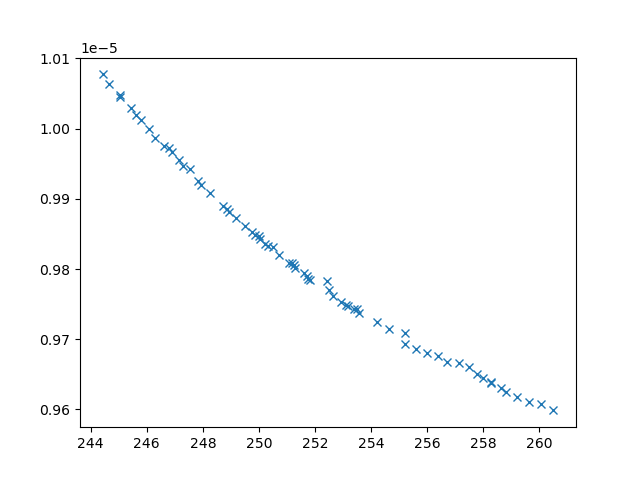

Values plotted in this chart, from the file beside it:
xline_all_values, yline_all_values, X_all_values, obj1, obj2, obj3, inc
248.3, 9.908445980127236e-06, [np.float64(3.0553576389793866), np.floa…, 248.3, 9.908445980127236e-06, 6796135, 0
258, 9.64544154940735e-06, [np.float64(3.540362230225217), np.float…, 258, 9.64544154940735e-06, 3696295, 0
248.9, 9.885092937950527e-06, [np.float64(3.1463557096480836), np.floa…, 248.9, 9.885092937950527e-06, 5791064, 0
257.5, 9.661021542910067e-06, [np.float64(4.772047220619949), np.float…, 257.5, 9.661021542910067e-06, 3729497, 0
245.4, 1.0028802290072233e-05, [np.float64(1.4948234881879552), np.floa…, 245.4, 1.0028802290072233e-05, 21383628, 0
246.3, 9.986563783403108e-06, [np.float64(3.0823527375621387), np.floa…, 246.3, 9.986563783403108e-06, 23456658, 0
246.6, 9.974552378099715e-06, [np.float64(2.157813798066203), np.float…, 246.6, 9.974552378099715e-06, 21428429, 0
246.1, 9.999596751211624e-06, [np.float64(2.3880592837678005), np.floa…, 246.1, 9.999596751211624e-06, 23120883, 0
255.2, 9.708845456908963e-06, [np.float64(5.234346774864756), np.float…, 255.2, 9.708845456908963e-06, 3864847, 0
253.6, 9.737485948870507e-06, [np.float64(5.203695353305033), np.float…, 253.6, 9.737485948870507e-06, 4177918, 0
250.7, 9.820579848849843e-06, [np.float64(4.68713109724984), np.float6…, 250.7, 9.820579848849843e-06, 4837120, 0
250, 9.842040802495517e-06, [np.float64(3.5321803892309687), np.floa…, 250, 9.842040802495517e-06, 4846348, 0
249.2, 9.872001860375812e-06, [np.float64(3.170726526505982), np.float…, 249.2, 9.872001860375812e-06, 5114853, 0
246.9, 9.96617942777778e-06, [np.float64(2.7498982140089234), np.floa…, 246.9, 9.96617942777778e-06, 17119251, 0
260, 9.607649947221864e-06, [np.float64(1.069891718978378), np.float…, 260, 9.607649947221864e-06, 3585349, 0
255.6, 9.685698532966496e-06, [np.float64(5.1722986797064685), np.floa…, 255.6, 9.685698532966496e-06, 3722414, 0
253.2, 9.74791944838996e-06, [np.float64(5.1365703002217975), np.floa…, 253.2, 9.74791944838996e-06, 4183742, 0
260.5, 9.598585017393763e-06, [np.float64(0.4104444187372289), np.floa…, 260.5, 9.598585017393763e-06, 3539826, 0
258.3, 9.637763919385333e-06, [np.float64(2.9847290682167076), np.floa…, 258.3, 9.637763919385333e-06, 3681452, 0
249.5, 9.861811731449241e-06, [np.float64(3.3865605781530994), np.floa…, 249.5, 9.861811731449241e-06, 5221366, 0
245.8, 1.0011573573092945e-05, [np.float64(1.7563356724752464), np.floa…, 245.8, 1.0011573573092945e-05, 21474289, 0
255.2, 9.692913797661078e-06, [np.float64(4.217173768035644), 10, np.f…, 255.2, 9.692913797661078e-06, 3492379, 0
254.6, 9.714540043792663e-06, [np.float64(5.456929268506816), np.float…, 254.6, 9.714540043792663e-06, 3899008, 0
256.4, 9.67543958735985e-06, [np.float64(5.290400966339105), np.float…, 256.4, 9.67543958735985e-06, 3774158, 0
256, 9.679737328881758e-06, [np.float64(5.066097320700065), np.float…, 256, 9.679737328881758e-06, 3896595, 0
258.8, 9.625150053383029e-06, [np.float64(2.0680012216008072), np.floa…, 258.8, 9.625150053383029e-06, 3658861, 0
251.1, 9.809034986439981e-06, [np.float64(4.089602716531115), np.float…, 251.1, 9.809034986439981e-06, 4359494, 0
245.1, 1.00455461316096e-05, [np.float64(1.8192589425753607), np.floa…, 245.1, 1.00455461316096e-05, 19029197, 0
247.2, 9.954598142593664e-06, [np.float64(2.7323270640292106), np.floa…, 247.2, 9.954598142593664e-06, 11230561, 0
256.7, 9.66823400330707e-06, [np.float64(4.820066294039884), np.float…, 256.7, 9.66823400330707e-06, 3755078, 0
245, 1.0048390033047864e-05, [np.float64(1.6704767145384622), 0.1, 10…, 245, 1.0048390033047864e-05, 23443796, 0
252.9, 9.75327352674343e-06, [np.float64(5.111083262741243), np.float…, 252.9, 9.75327352674343e-06, 4153174, 0
258.6, 9.630260254062624e-06, [np.float64(2.4444491852200443), np.floa…, 258.6, 9.630260254062624e-06, 3668945, 0
245.6, 1.0019434923658276e-05, [np.float64(2.104874350623753), np.float…, 245.6, 1.0019434923658276e-05, 17505154, 0
257.1, 9.665918545678785e-06, [np.float64(4.990387060939083), np.float…, 257.1, 9.665918545678785e-06, 3742861, 0
244.7, 1.006289685098047e-05, [np.float64(1.8224543197100869), np.floa…, 244.7, 1.006289685098047e-05, 23000763, 0
250.3, 9.832764781323746e-06, [np.float64(3.686553123484165), np.float…, 250.3, 9.832764781323746e-06, 4724056, 0
251.2, 9.805446434130547e-06, [np.float64(4.176681388762465), np.float…, 251.2, 9.805446434130547e-06, 4369491, 0
252.6, 9.760982935714387e-06, [np.float64(4.963127610456663), np.float…, 252.6, 9.760982935714387e-06, 3866293, 0
250.5, 9.830642365007854e-06, [np.float64(3.976849065199961), np.float…, 250.5, 9.830642365007854e-06, 4913083, 0
259.6, 9.610697413286499e-06, [np.float64(1.1464101970589944), np.floa…, 259.6, 9.610697413286499e-06, 3611969, 0
251.8, 9.786003424328344e-06, [np.float64(4.391309650254703), np.float…, 251.8, 9.786003424328344e-06, 4038882, 0
247.3, 9.946327900623872e-06, [np.float64(2.401727240175298), np.float…, 247.3, 9.946327900623872e-06, 7064896, 0
247.8, 9.92481633317444e-06, [np.float64(2.7265492020147297), np.floa…, 247.8, 9.92481633317444e-06, 8057566, 0
247.6, 9.942960313853175e-06, [np.float64(2.395968928784874), np.float…, 247.6, 9.942960313853175e-06, 7977993, 0
248.9, 9.881141987859913e-06, [np.float64(3.0855260013758476), np.floa…, 248.9, 9.881141987859913e-06, 5661415, 0
249.7, 9.852827698652303e-06, [np.float64(3.077344643450416), np.float…, 249.7, 9.852827698652303e-06, 4785191, 0
254.2, 9.724438141307024e-06, [np.float64(4.642543746606309), np.float…, 254.2, 9.724438141307024e-06, 3905327, 0
252.4, 9.782487908265519e-06, [np.float64(3.805325887220569), np.float…, 252.4, 9.782487908265519e-06, 4451707, 0
258.3, 9.63909591373689e-06, [np.float64(3.1128515895414646), np.floa…, 258.3, 9.63909591373689e-06, 3682646, 0
251.2, 9.808895911753857e-06, [np.float64(3.9905434644720303), np.floa…, 251.2, 9.808895911753857e-06, 4608186, 0
244.4, 1.0077212561960196e-05, [np.float64(1.3025484131201692), 0.1, np…, 244.4, 1.0077212561960196e-05, 26776210, 0
249.9, 9.848805832584334e-06, [np.float64(3.492467651355394), np.float…, 249.9, 9.848805832584334e-06, 5005968, 0
250, 9.847164016549216e-06, [np.float64(4.557660661113153), np.float…, 250, 9.847164016549216e-06, 5435567, 0
248.7, 9.890396608047726e-06, [np.float64(3.193021815127396), np.float…, 248.7, 9.890396608047726e-06, 6046365, 0
246.8, 9.972282206958315e-06, [np.float64(2.7282088443773564), np.floa…, 246.8, 9.972282206958315e-06, 21614342, 0
253.4, 9.743123247956852e-06, [np.float64(5.163074891554021), np.float…, 253.4, 9.743123247956852e-06, 4212740, 0
253.1, 9.748524811051281e-06, [np.float64(5.021607169381393), np.float…, 253.1, 9.748524811051281e-06, 3847005, 0
253.5, 9.742483284708686e-06, [np.float64(5.198862945088278), np.float…, 253.5, 9.742483284708686e-06, 3831611, 0
250.2, 9.835932397867577e-06, [np.float64(3.6014909326175246), np.floa…, 250.2, 9.835932397867577e-06, 4771514, 0
... 8 more rows
